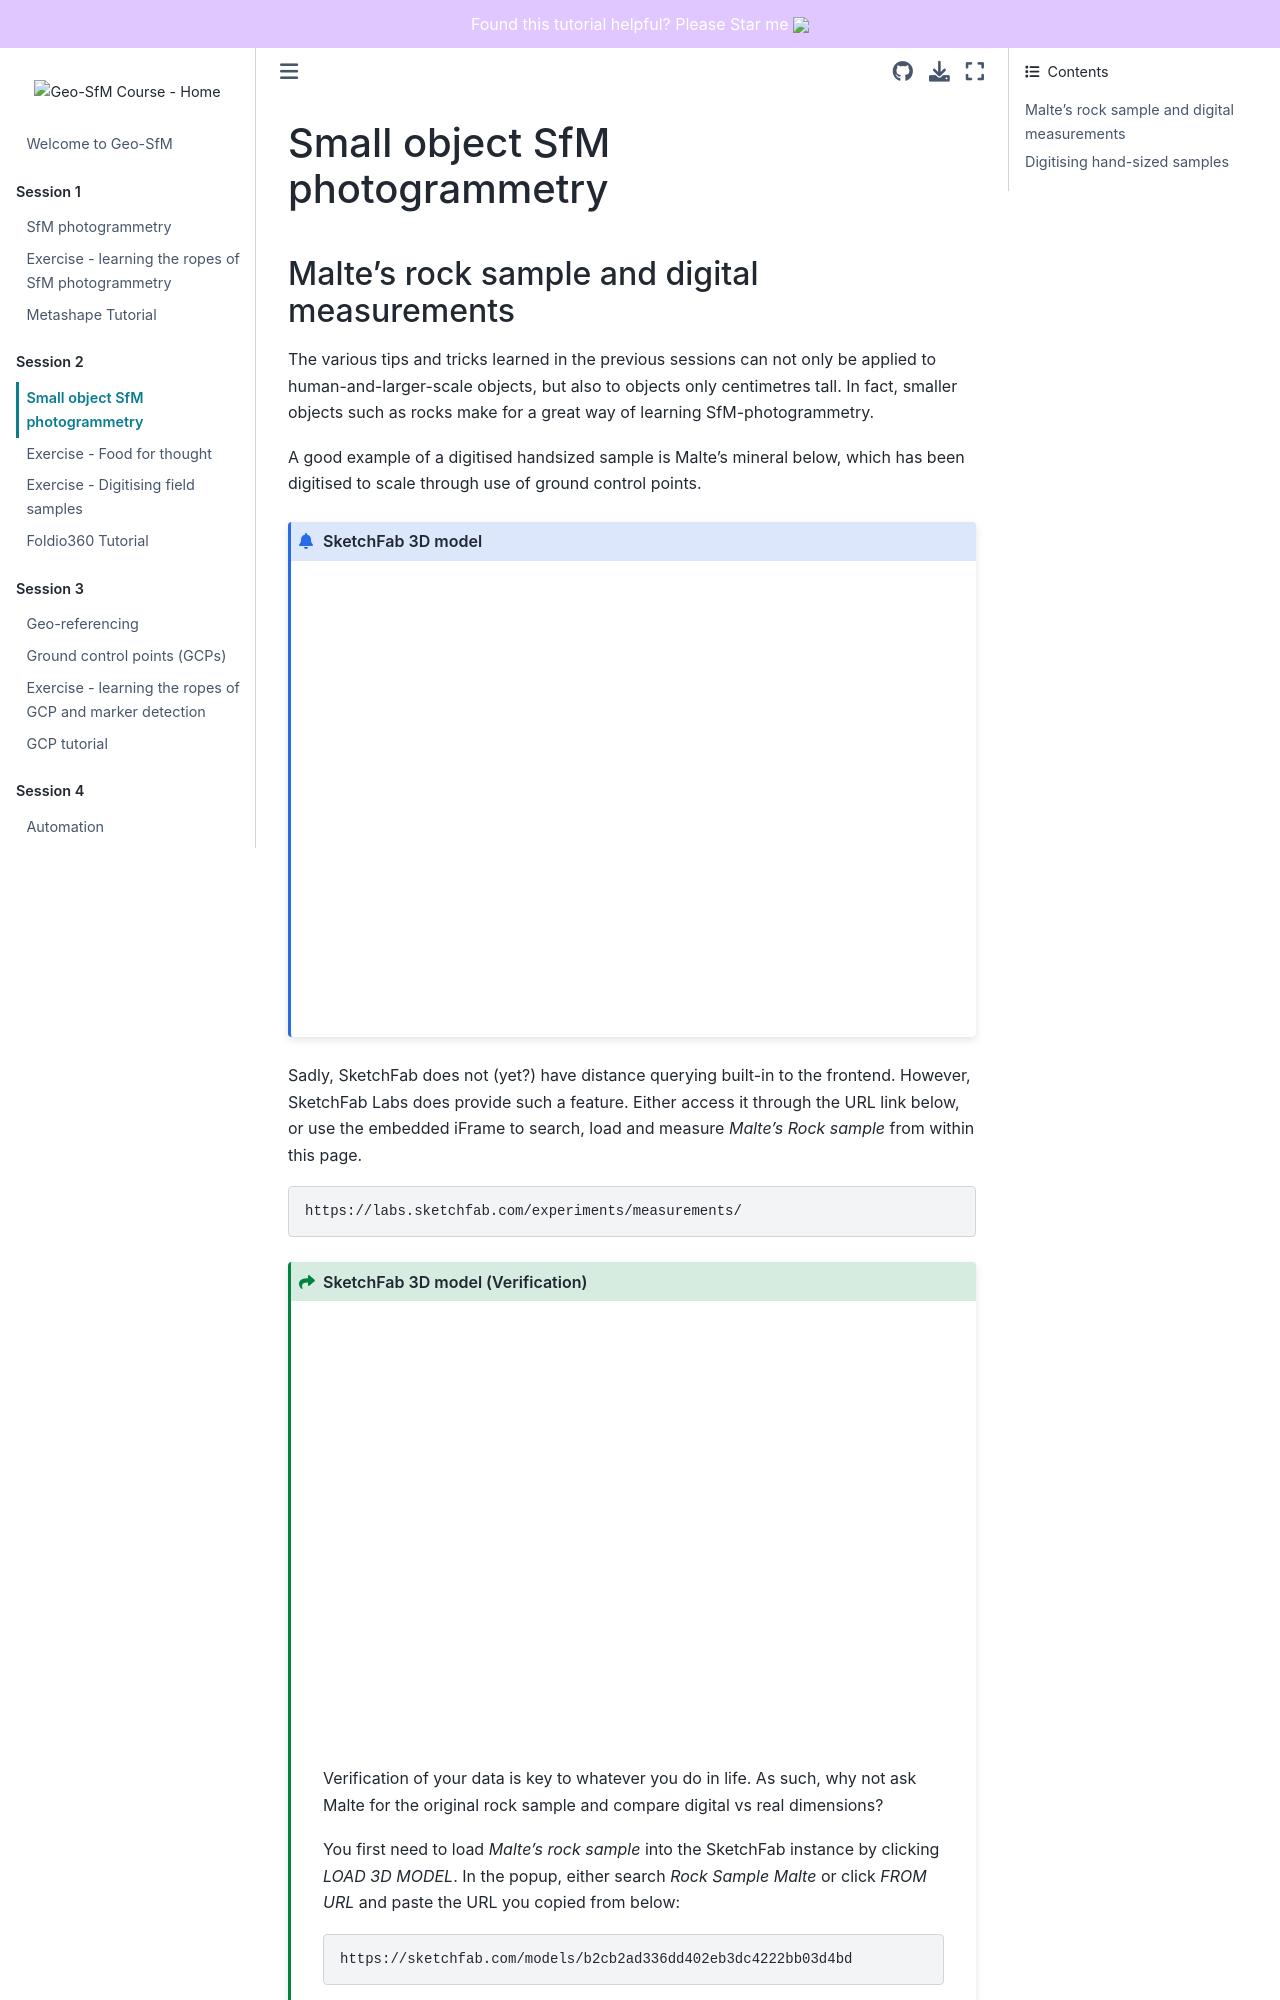

repository: UNISvalbard/Geo-SfM · page: content/lessons/small-objects/hss_overview.html · generator: jekyll

# Small object SfM photogrammetry

(small-objects:overview)=
## Malte's rock sample and digital measurements

The various tips and tricks learned in the previous sessions can not only be applied to human-and-larger-scale objects, but also to objects only centimetres tall.
In fact, smaller objects such as rocks make for a great way of learning SfM-photogrammetry.

A good example of a digitised handsized sample is Malte's mineral below, which has been digitised to scale through use of ground control points.

```{admonition} SketchFab 3D model
<iframe title="A 3D model" width="600" height="450" src="https://sketchfab.com/models/b2cb2ad336dd402eb3dc4222bb03d4bd/embed?autostart=0&amp;camera=0&amp;ui_controls=1&amp;ui_infos=1&amp;ui_inspector=1&amp;ui_stop=1&amp;ui_watermark=1&amp;ui_watermark_link=1" frameborder="0" allow="autoplay; fullscreen; vr" mozallowfullscreen="true" webkitallowfullscreen="true"></iframe>
```

Sadly, SketchFab does not (yet?) have distance querying built-in to the frontend.
However, SketchFab Labs does provide such a feature.
Either access it through the URL link below, or use the embedded iFrame to search, load and measure *Malte's Rock sample* from within this page.

```yaml
https://labs.sketchfab.com/experiments/measurements/
```

````{admonition} SketchFab 3D model (Verification)
:class: seealso

<iframe title="A 3D model" width="600" height="450" src="https://labs.sketchfab.com/experiments/measurements/#!/" frameborder="0" allow="autoplay; fullscreen; vr" mozallowfullscreen="true" webkitallowfullscreen="true"></iframe>


Verification of your data is key to whatever you do in life.
As such, why not ask Malte for the original rock sample and compare digital vs real dimensions?

You first need to load *Malte's rock sample* into the SketchFab instance by clicking *LOAD 3D MODEL*.
In the popup, either search *Rock Sample Malte* or click *FROM URL* and paste the URL you copied from below:

```yaml
https://sketchfab.com/models/b2cb2ad336dd402eb3dc4222bb03d4bd
```

By clicking two points on the model, the *Distance* table updates and shows you a unitless measurement.
We however know that *Malte's rock sample* has been georeferenced in metric units.
By increasing the multiplier to 100, we then turn the measurements to centimetres.

````
